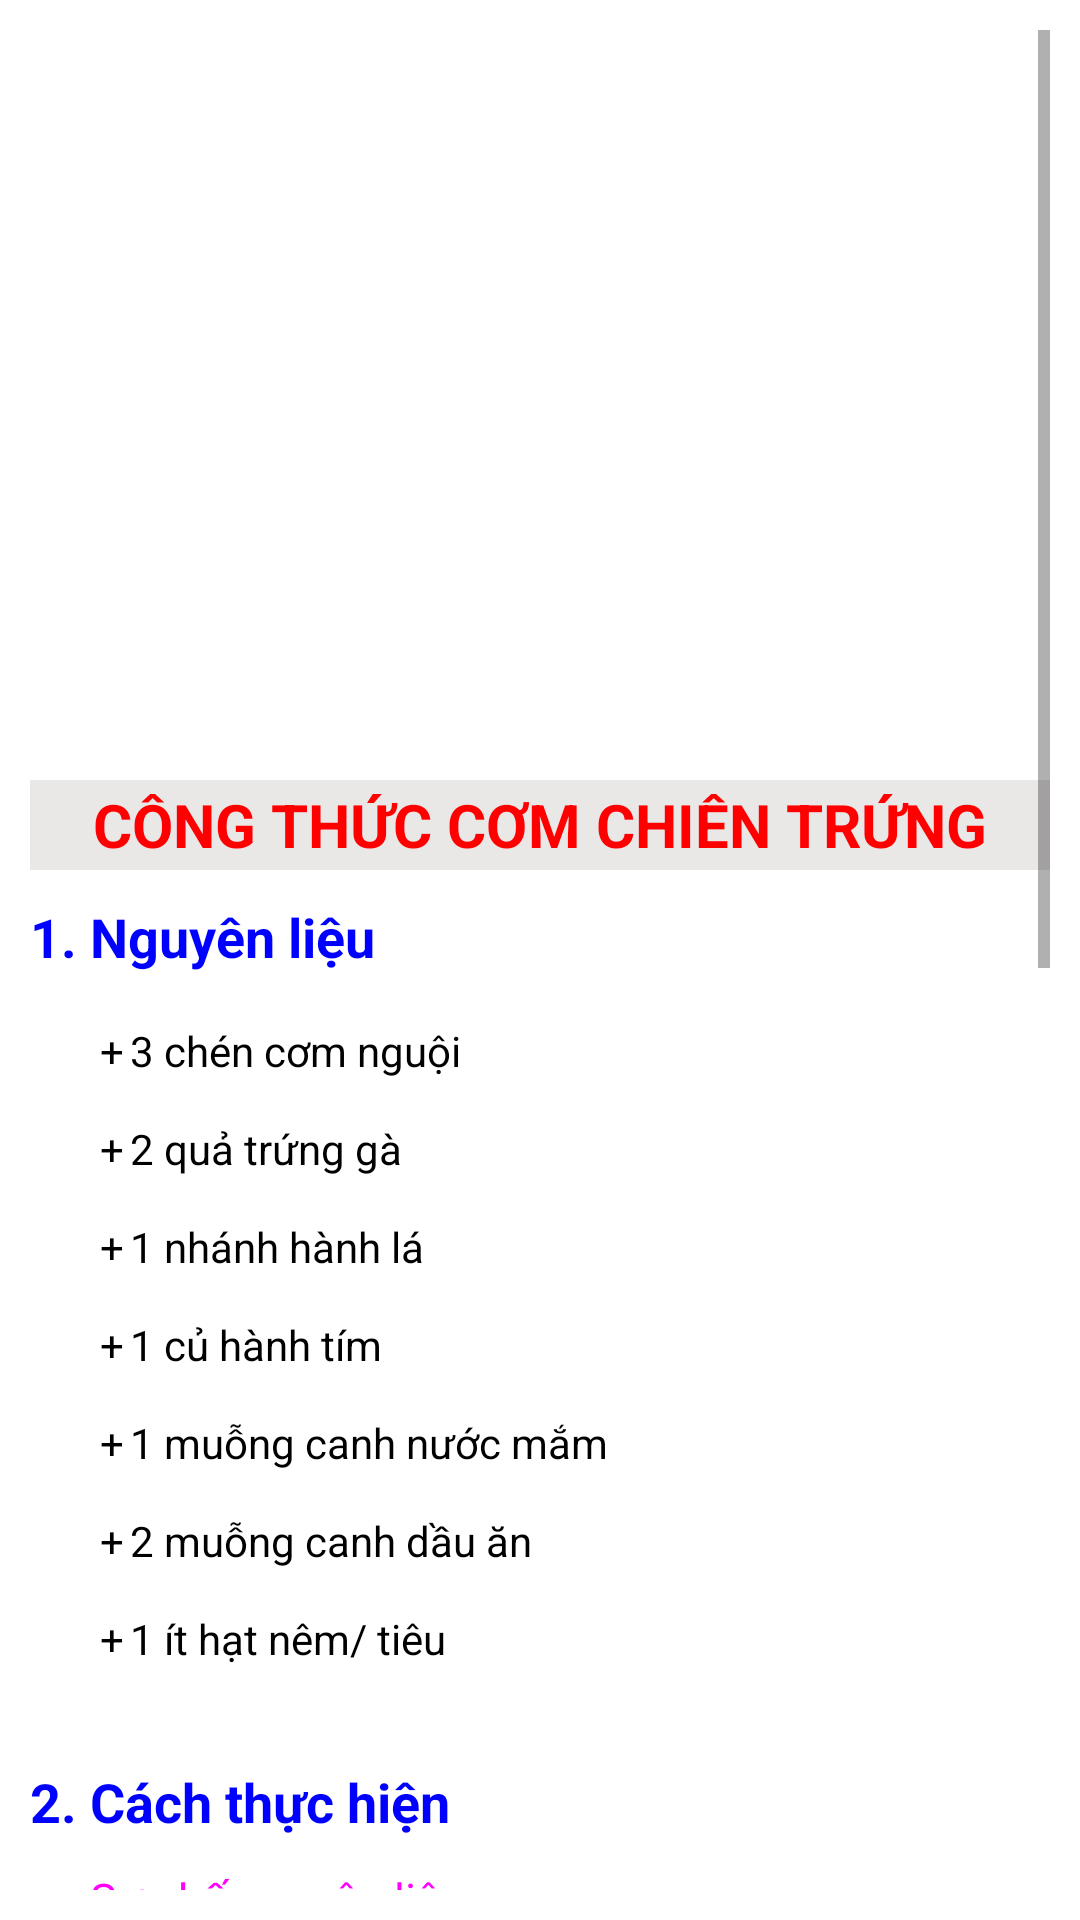

This screen was rendered from an Android layout file. Write that file and the resources it references.
<!-- AndroidManifest.xml: application theme Theme.CookingTogether -->
<!-- res/layout/ctcomchientrung.xml -->
<?xml version="1.0" encoding="utf-8"?>
<ScrollView xmlns:android="http://schemas.android.com/apk/res/android"
    android:layout_width="match_parent"
    android:layout_height="match_parent"
    android:padding="10dp">

    <LinearLayout
        android:layout_width="match_parent"
        android:layout_height="match_parent"
        android:orientation="vertical"
        >
        <ImageView
            android:layout_width="wrap_content"
            android:layout_height="250dp"
            android:scaleType="fitXY"
            android:background="@drawable/comchientrung"
            />
        <TextView
            android:id="@+id/TxtcontentComchientrung1"
            android:layout_width="match_parent"
            android:layout_height="30dp"
            android:text="CÔNG THỨC CƠM CHIÊN TRỨNG"
            android:textSize="20dp"
            android:textColor="#FF0000"
            android:background="#EAE7E7"
            android:textStyle="bold"
            android:gravity="center"
            />
        <TextView
            android:id="@+id/TxtcontentComchientrung2"
            android:layout_width="match_parent"
            android:layout_height="wrap_content"
            android:text="1. Nguyên liệu"
            android:textStyle="bold"
            android:textColor="#0000FF"
            android:textSize="18dp"
            android:layout_marginTop="10dp"
            />
        <TextView
            android:id="@+id/TxtcontentComchientrung3"
            android:layout_width="match_parent"
            android:layout_height="wrap_content"
            android:text="@string/ctcomchientrung3"
            android:textSize="14dp"
            android:paddingLeft="20dp"
            android:textColor="#000000"
            />

        <TextView
            android:id="@+id/TxtcontentComchientrung4"
            android:layout_width="match_parent"
            android:layout_height="wrap_content"
            android:text="2. Cách thực hiện"
            android:textSize="18dp"
            android:textStyle="bold"
            android:textColor="#0000FF"
            />
        <TextView
            android:id="@+id/TxtcontentComchientrung5"
            android:layout_width="match_parent"
            android:layout_height="wrap_content"
            android:text="Sơ chế nguyên liệu"
            android:textSize="15dp"
            android:paddingLeft="20dp"
            android:textColor="#FF00FF"
            android:layout_marginTop="10dp"
            />
        <TextView
            android:id="@+id/TxtcontentComchientrung6"
            android:layout_width="match_parent"
            android:layout_height="wrap_content"
            android:text="@string/ctcomchientrung6"
            android:textSize="14dp"
            android:paddingLeft="40dp"
            android:textColor="#000000"
            />

        <TextView
            android:id="@+id/TxtcontentComchientrung7"
            android:layout_width="match_parent"
            android:layout_height="wrap_content"
            android:text="Đánh trứng"
            android:textSize="15dp"
            android:paddingLeft="20dp"
            android:textColor="#FF00FF"
            android:layout_marginTop="10dp"
            />
        <TextView
            android:id="@+id/TxtcontentComchientrung8"
            android:layout_width="match_parent"
            android:layout_height="wrap_content"
            android:text="@string/ctcomchientrung8"
            android:textSize="14dp"
            android:paddingLeft="40dp"
            android:textColor="#000000"
            />
        <TextView
            android:id="@+id/TxtcontentComchientrung9"
            android:layout_width="match_parent"
            android:layout_height="wrap_content"
            android:text="Chiên cơm"
            android:textSize="15dp"
            android:paddingLeft="20dp"
            android:textColor="#FF00FF"
            android:layout_marginTop="10dp"
            />
        <TextView
            android:id="@+id/TxtcontentComchientrung10"
            android:layout_width="match_parent"
            android:layout_height="wrap_content"
            android:text="@string/ctcomchientrung10"
            android:textSize="14dp"
            android:paddingLeft="40dp"
            android:textColor="#000000"
            />
        <Button
            android:id="@+id/BtnBackFromCtcomchientrung"
            android:layout_width="130dp"
            android:layout_height="wrap_content"
            android:layout_gravity="center"
            android:text="Trở về"
            android:textSize="20dp"
            android:background="@drawable/ps_button"
            android:layout_marginBottom="20dp"
            />
    </LinearLayout>
</ScrollView>
<!-- resources referenced by this layout -->
<resources>
  <!-- drawable ps_button (drawable) -->
  <?xml version="1.0" encoding="utf-8"?>
  <selector xmlns:android="http://schemas.android.com/apk/res/android"
      android:dither="true">
  
      <item android:state_pressed="true"><shape>
          <gradient android:angle="270" android:endColor="#FF1CE814"
              android:startColor="#FF1CE814" />
          <stroke android:width="1dp" android:color="#FF1CE814" />
  
          <corners android:radius="4dp" />
  
          <padding android:bottom="5dp" android:left="5dp"
              android:right="5dp" android:top="5dp" />
      </shape></item>
      <item><shape>
          <gradient android:angle="270" android:endColor="#FFDFE8DF"
              android:startColor="#FFDFE8DF" />
  
          <stroke android:width="1dp" android:color="#FFDFE8DF" />
  
          <corners android:radius="4dp" />
  
          <padding android:bottom="5dp" android:left="5dp"
              android:right="5dp" android:top="5dp" />
      </shape></item>
  
  </selector>
  <string name="ctcomchientrung10">\n
      	1.\tBắc chảo lên bếp, cho vào chảo 2 muỗng canh dầu ăn, đợi đến khi dầu nóng cho hành tím vào, đảo đều tới khi hành chuyển sang màu vàng nâu và dậy mùi thơm thì cho cơm vào, đảo đều với lửa vừa khoảng 5 phút cho hạt cơm săn lại.\n\n
      	2.\tSau đó, rưới trứng vừa đánh lên trên bề mặt cơm, trộn đều tay với lửa vừa khoảng 5 phút rồi nêm thêm 1 muỗng cà phê hạt nêm và 1 muỗng canh nước mắm vào.\n\n
      	3.\tTiếp tục trộn đều đến khi hạt cơm tơi rời, khô lại hòan toàn thì cho hành lá cắt nhỏ vào, nêm nếm lại gia vị cho vừa ăn rồi tắt bếp.\n\n
      </string>
      ------------------------------------------------------------------------------------------------
      //Canh chua
  <string name="ctcomchientrung3">\n
      	+\t3 chén cơm nguội\n\n
      	+\t2 quả trứng gà\n\n
      	+\t1 nhánh hành lá\n\n
      	+\t1 củ hành tím\n\n
      	+\t1 muỗng canh nước mắm\n\n
      	+\t2 muỗng canh dầu ăn\n\n
      	+\t1 ít hạt nêm/ tiêu\n\n
      </string>
  <string name="ctcomchientrung6">\n
          -\tHành lá cắt bỏ rễ và lá úa sau đó rửa sạch và cắt nhỏ. Hành tím lột vỏ, rửa sạch rồi cắt thành các lát mỏng.\n\n
      </string>
  <string name="ctcomchientrung8">\n
          -\tĐập 2 trứng vào tô sau đó cho thêm 1 muỗng cà phê hạt nêm và 1 muỗng cà phê tiêu. Dùng đũa đánh thật đều tay để lòng tắng và đỏ hòa quyện vào nhau.\n\n
      </string>
  <style name="Theme.CookingTogether" parent="Theme.MaterialComponents.DayNight.DarkActionBar">
          
          <item name="colorPrimary">@color/purple_500</item>
          <item name="colorPrimaryVariant">@color/purple_700</item>
          <item name="colorOnPrimary">@color/white</item>
          
          <item name="colorSecondary">@color/teal_200</item>
          <item name="colorSecondaryVariant">@color/teal_700</item>
          <item name="colorOnSecondary">@color/black</item>
          
          <item name="android:statusBarColor" tools:targetApi="l">?attr/colorPrimaryVariant</item>
          
      </style>
  <!-- not gathered from this repository: default colours our renderer supplied (Android Studio template values) -->
  <color name="purple_500">#FF6200EE</color>
  <color name="purple_700">#FF3700B3</color>
  <color name="teal_200">#FF03DAC5</color>
  <color name="teal_700">#FF018786</color>
  <color name="black">#FF000000</color>
  <color name="white">#FFFFFFFF</color>
</resources>
